Labelled photos from "processed", an image-classification folder in Yuvrajsinggh22/wheat-disease-detection. The possible labels are: common rust, gray leaf spot, healthy, northern leaf blight.

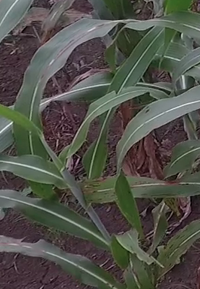
Label: common rust

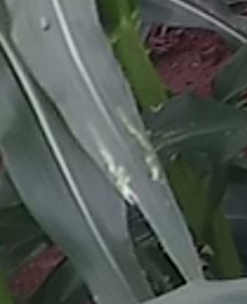
Label: gray leaf spot

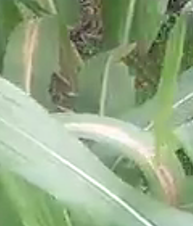
Label: northern leaf blight

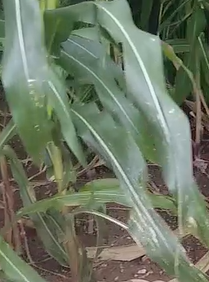
Label: gray leaf spot

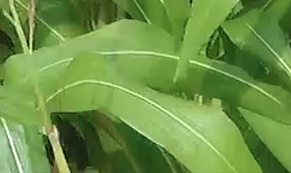
Label: healthy

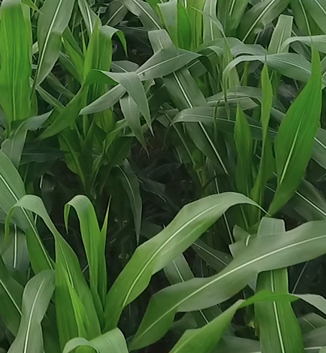
Label: healthy
